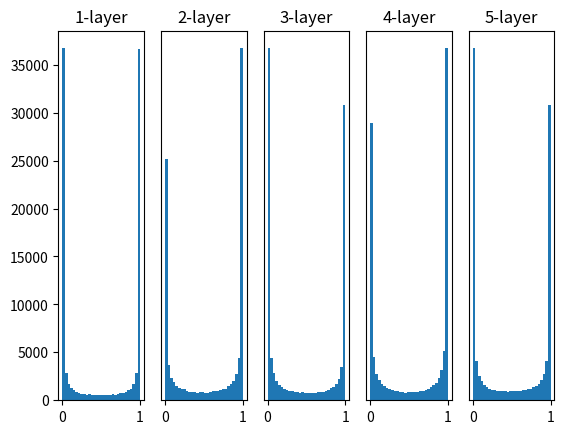

Python code for this plot:
# coding: utf-8
import numpy as np
import matplotlib.pyplot as plt


def sigmoid(x):
    return 1 / (1 + np.exp(-x))


def ReLU(x):
    return np.maximum(0, x)


def tanh(x):
    return np.tanh(x)


input_data = np.random.randn(1000, 100)  # 1000개의 데이터
node_num = 100  # 각 은닉층의 노드(뉴런) 수
hidden_layer_size = 5  # 은닉층이 5개
activations = {}  # 이곳에 활성화 결과를 저장

x = input_data

for i in range(hidden_layer_size):
    if i != 0:
        x = activations[i-1]

    # 초깃값을 다양하게 바꿔가며 실험해보자！
    w = np.random.randn(node_num, node_num) * 1
    # w = np.random.randn(node_num, node_num) * 0.01
    # w = np.random.randn(node_num, node_num) * np.sqrt(1.0 / node_num)
    # w = np.random.randn(node_num, node_num) * np.sqrt(2.0 / node_num)

    a = np.dot(x, w)

    # 활성화 함수도 바꿔가며 실험해보자！
    z = sigmoid(a)
    # z = ReLU(a)
    # z = tanh(a)

    activations[i] = z

# 히스토그램 그리기
for i, a in activations.items():
    plt.subplot(1, len(activations), i+1)
    plt.title(str(i+1) + "-layer")
    if i != 0:
        plt.yticks([], [])
    # plt.xlim(0.1, 1)
    # plt.ylim(0, 7000)
    plt.hist(a.flatten(), 30, range=(0, 1))
plt.show()
